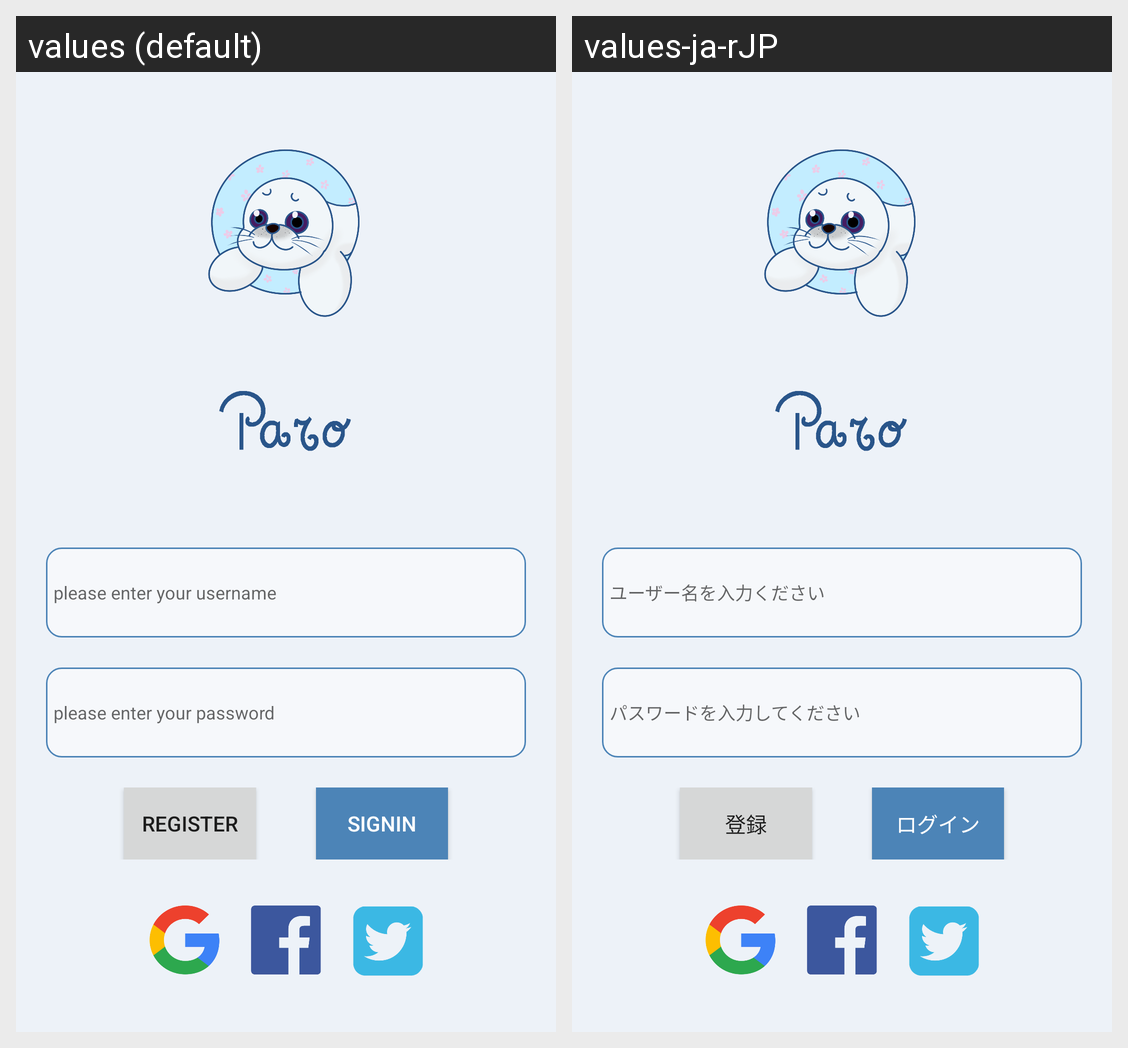

This grid shows one Android layout under two languages. Give, for every string resource on the screen, its name, the default text and each shown locale's text.
Android screen res/layout/activity_login.xml rendered under 2 locales, left to right: values (default), values-ja-rJP. Device: Nexus 5 (rendered at 1080×1920; each locale shown at half size, 540×960, under a caption strip naming it); theme Theme.AppCompat.Light.NoActionBar.
Strings drawn on this screen, with the default value and each locale's value (text and hints the layout hard-codes, and strings that could not be matched under every locale, appear in the picture but are not listed):

inputName
  values: please enter your username
  values-ja-rJP: ユーザー名を入力ください

password
  values: please enter your password
  values-ja-rJP: パスワードを入力してください

register
  values: register
  values-ja-rJP: 登録

signin
  values: SignIn
  values-ja-rJP: ログイン
